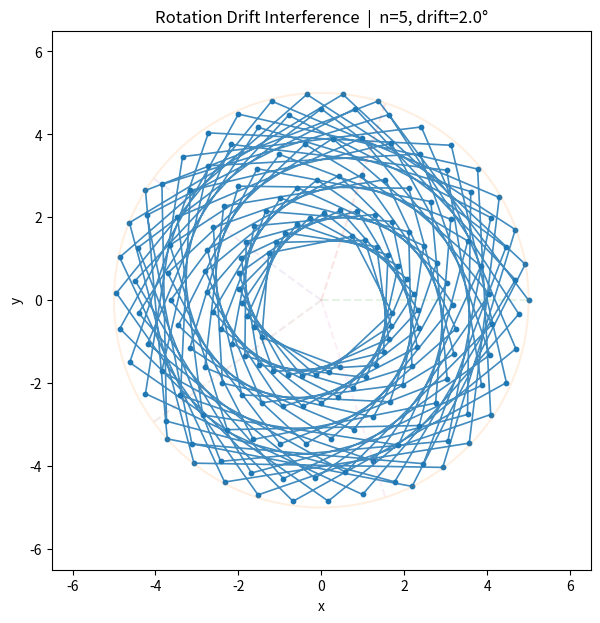

This figure's Python source:
"""
Rotation Drift Interference Demo
================================

This demo explores how rotational symmetry changes when a small
angular drift is added to an otherwise regular n-fold system.

Core idea:

    theta_k = k * (2*pi/n + drift)

This produces interference patterns such as:

- polygons
- rosettes
- spiral flowers
- quasi-periodic drift structures

The demo connects iterative angle systems with NEXAH-style
symmetry and resonance exploration.
"""

import numpy as np
import matplotlib.pyplot as plt
from matplotlib.animation import FuncAnimation


# --------------------------------------------------
# Parameters
# --------------------------------------------------

n_symmetry = 5            # try: 5, 6, 7, 8, 9, 10, 12
drift_deg = 2.0           # angular drift in degrees
radius = 5.0

points_per_frame = 180
frames = 220

xmin, xmax = -6.5, 6.5
ymin, ymax = -6.5, 6.5


# --------------------------------------------------
# Derived values
# --------------------------------------------------

base_angle = 2 * np.pi / n_symmetry
drift = np.deg2rad(drift_deg)

print("\nRotation Drift Interference Demo\n")
print("n_symmetry =", n_symmetry)
print("base angle =", base_angle)
print("drift_deg  =", drift_deg)
print("effective angle =", base_angle + drift)


# --------------------------------------------------
# Plot setup
# --------------------------------------------------

fig, ax = plt.subplots(figsize=(7, 7))

line, = ax.plot([], [], lw=1.2, alpha=0.85)
pts = ax.scatter([], [], s=10)

ax.set_xlim(xmin, xmax)
ax.set_ylim(ymin, ymax)
ax.set_aspect("equal")

ax.set_title(
    f"Rotation Drift Interference  |  n={n_symmetry}, drift={drift_deg}°"
)
ax.set_xlabel("x")
ax.set_ylabel("y")


# faint guide circle
circle_t = np.linspace(0, 2*np.pi, 400)
ax.plot(radius*np.cos(circle_t), radius*np.sin(circle_t), alpha=0.12)


# symmetry guide rays
for i in range(n_symmetry):
    a = 2 * np.pi * i / n_symmetry
    ax.plot(
        [0, radius*np.cos(a)],
        [0, radius*np.sin(a)],
        linestyle="--",
        alpha=0.12
    )


# --------------------------------------------------
# State
# --------------------------------------------------

xs_all = []
ys_all = []


# --------------------------------------------------
# Animation update
# --------------------------------------------------

def update(frame):

    global xs_all, ys_all

    total_points = (frame + 1) * points_per_frame

    k = np.arange(total_points)

    theta = k * (base_angle + drift)

    # optional slow radial breathing for more visible structure
    r = radius * (0.65 + 0.35 * np.cos(k * 0.015))

    x = r * np.cos(theta)
    y = r * np.sin(theta)

    xs_all = x
    ys_all = y

    line.set_data(x, y)
    pts.set_offsets(np.c_[x[-800:], y[-800:]])

    return line, pts


ani = FuncAnimation(
    fig,
    update,
    frames=frames,
    interval=45,
    blit=True
)

plt.show()
